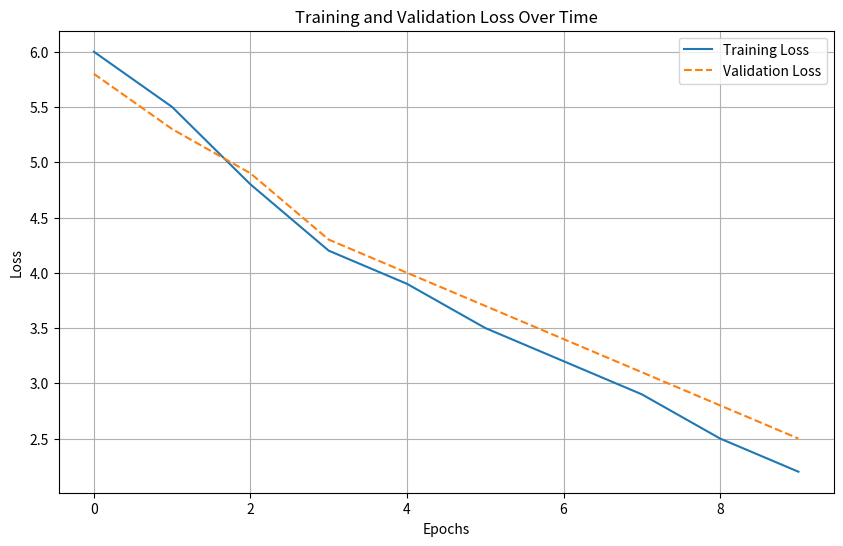

The script that saved this image:
import matplotlib
import matplotlib.pyplot as plt
import os

# Use the Agg backend for headless environments
matplotlib.use('Agg')  # Prevents Qt-related issues in headless setups

# Directory to save the plot
results_folder = './results'
os.makedirs(results_folder, exist_ok=True)

# Example data
training_losses = [6.0, 5.5, 4.8, 4.2, 3.9, 3.5, 3.2, 2.9, 2.5, 2.2]
validation_losses = [5.8, 5.3, 4.9, 4.3, 4.0, 3.7, 3.4, 3.1, 2.8, 2.5]

# Plot the loss curves
plt.figure(figsize=(10, 6))
plt.plot(training_losses, label='Training Loss')
plt.plot(validation_losses, label='Validation Loss', linestyle='--')

plt.xlabel('Epochs')
plt.ylabel('Loss')
plt.title('Training and Validation Loss Over Time')
plt.legend()
plt.grid(True)

# Save the plot to the results folder
plot_path = os.path.join(results_folder, 'debug_loss_plot.png')
plt.savefig(plot_path)
print(f"Loss plot saved to {plot_path}.")
